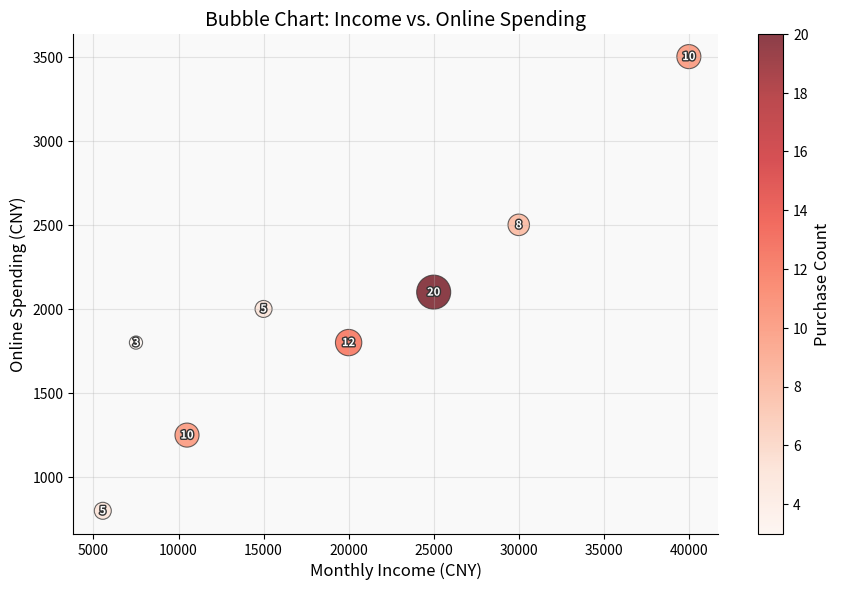
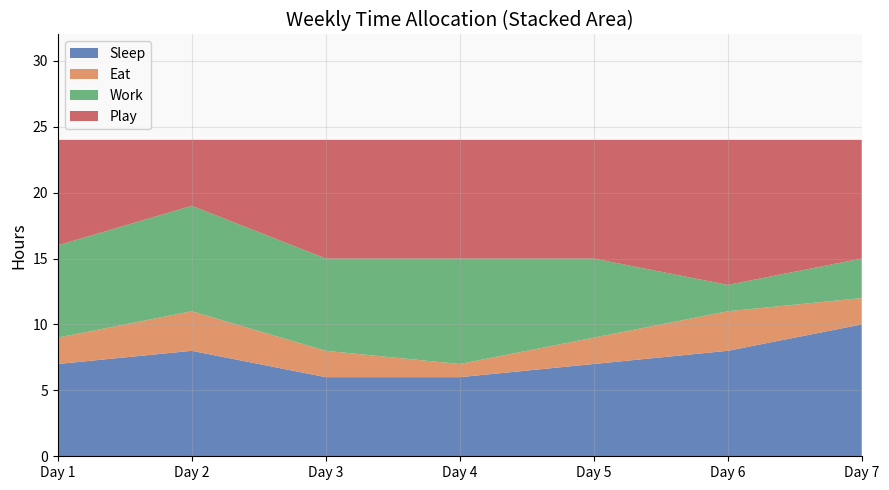
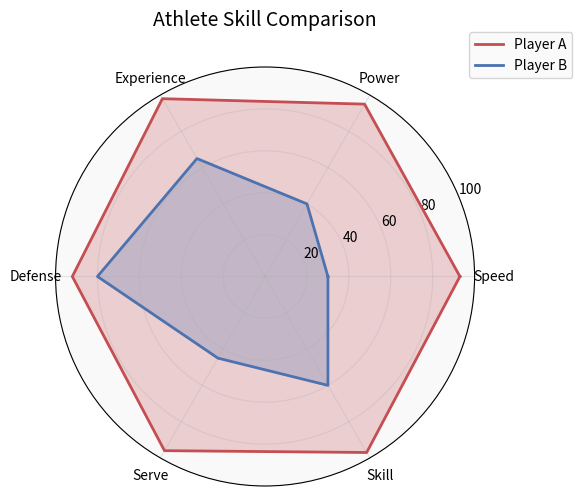
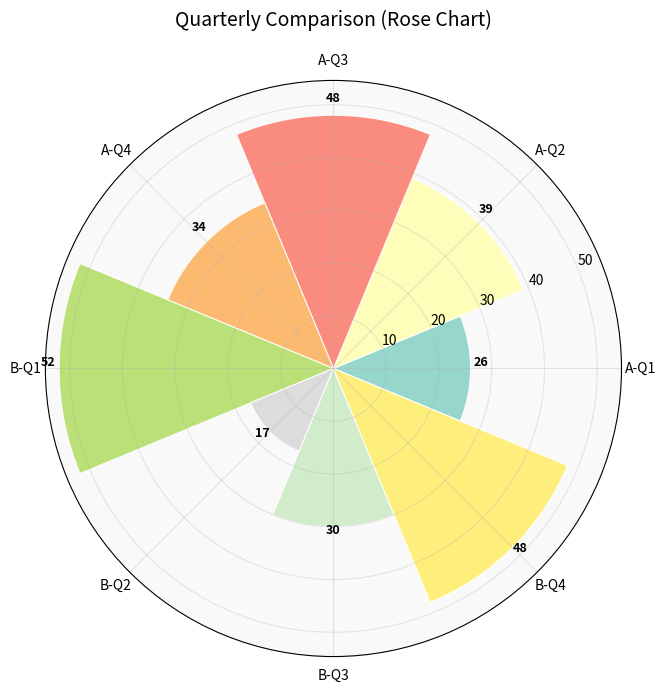
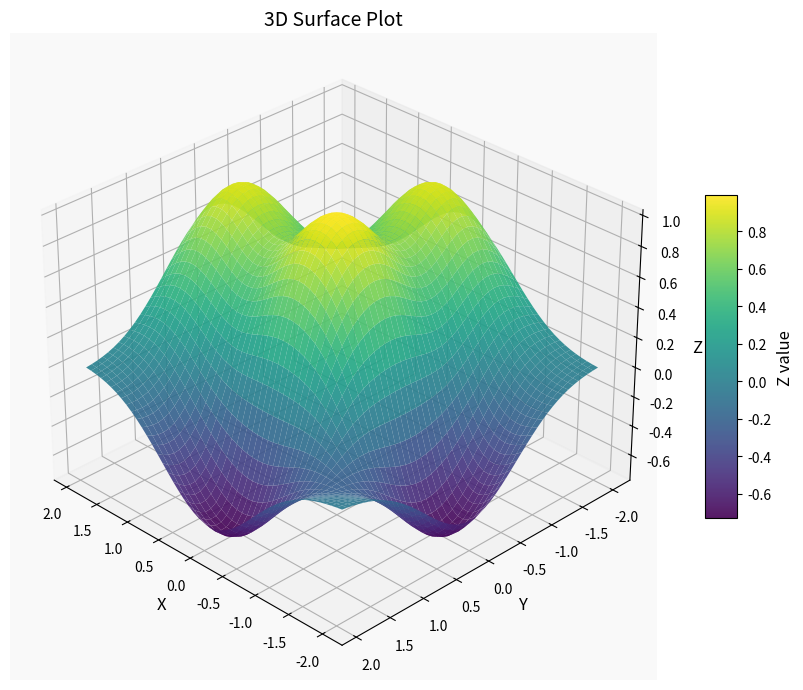
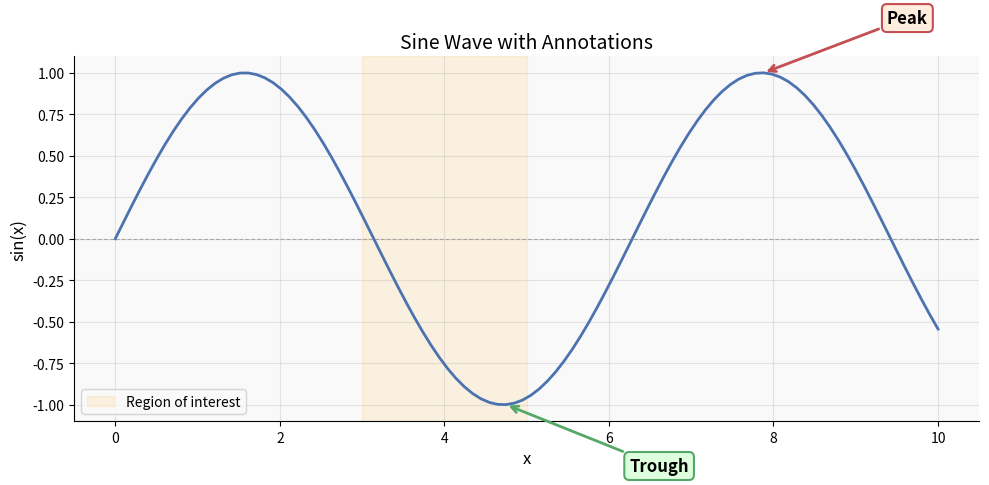
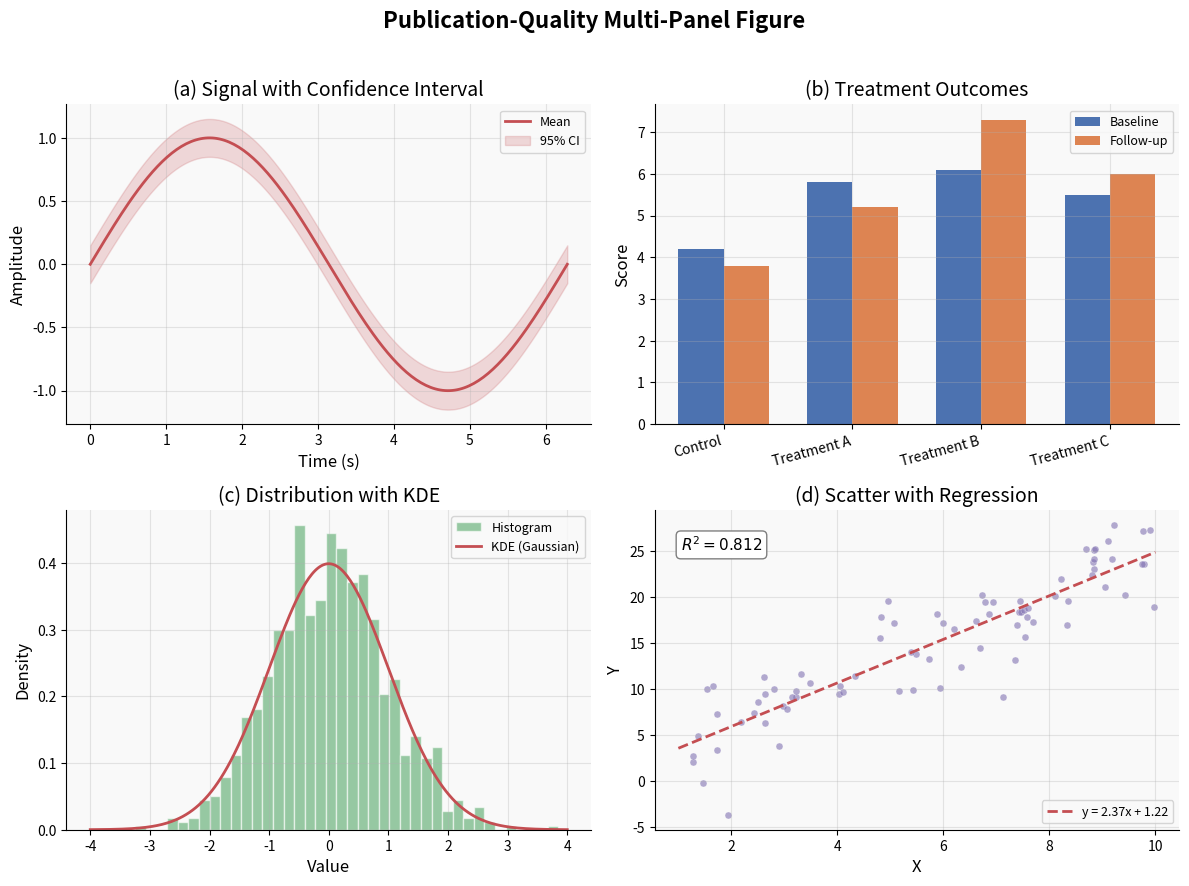
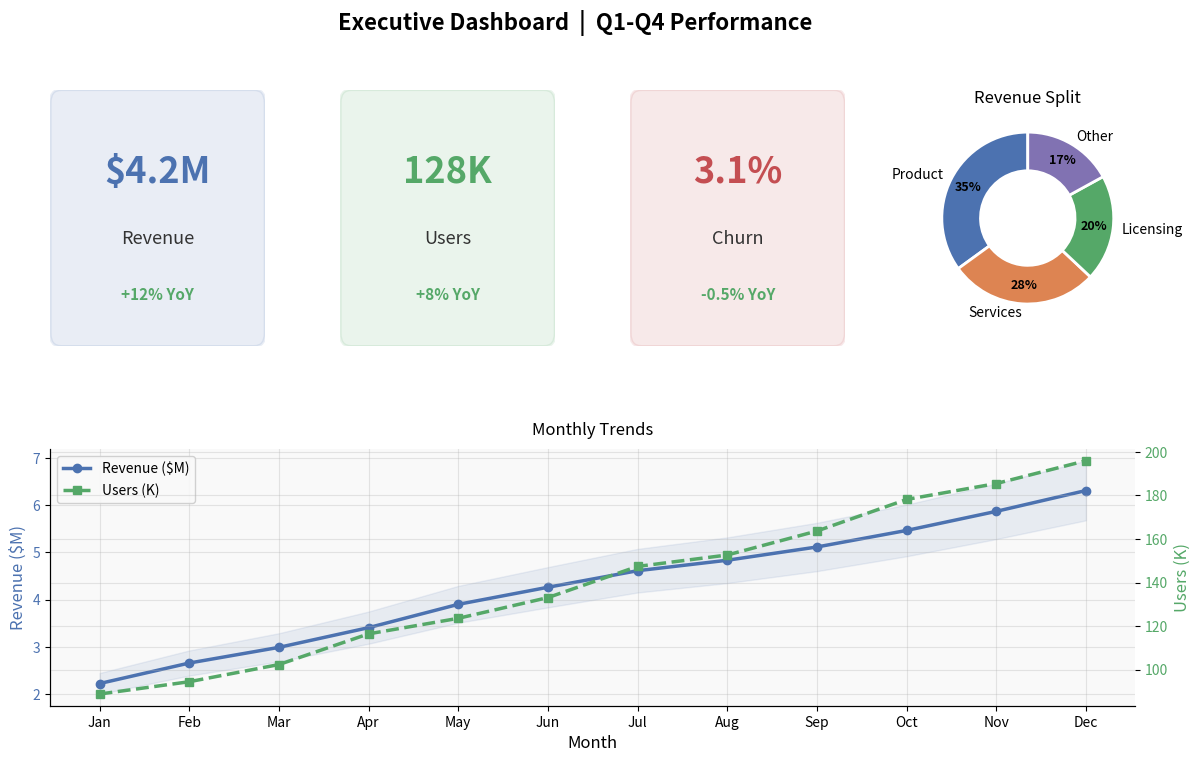
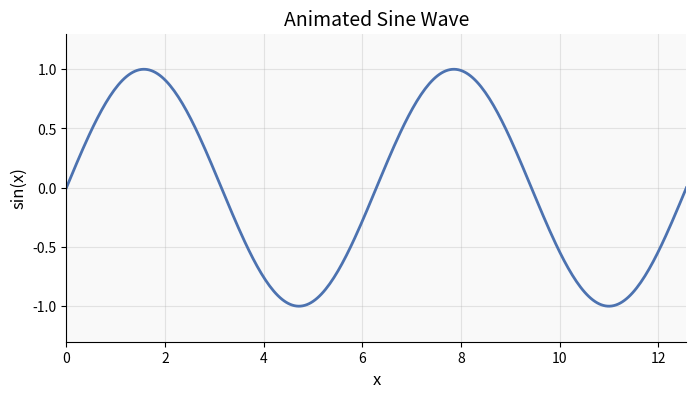
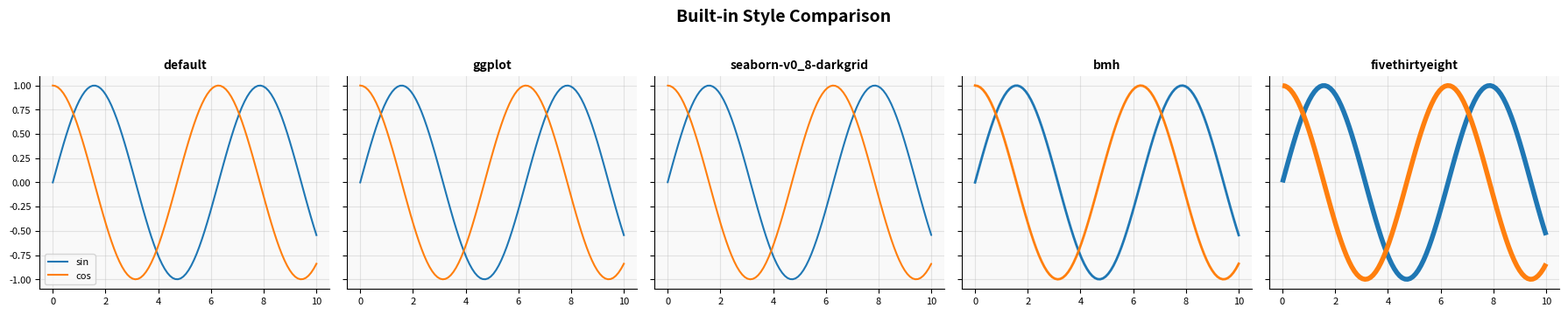

Source code (Python) for these figures, in order:
"""
Day 79 - Advanced Matplotlib: High-Level Statistical Charts
===========================================================

This module demonstrates advanced matplotlib techniques including:
- Bubble charts, area charts, radar charts, rose charts
- 3D surface plots
- Plot customization, annotations, and styles
- Animation support
- Enterprise-grade publication-quality figures
- Interactive dashboard layout

Usage:
    python 79_matplotlib_advanced.py

Requirements:
    pip install matplotlib numpy
"""

from __future__ import annotations

import warnings
from typing import Optional, Sequence

import matplotlib
import matplotlib.pyplot as plt
import matplotlib.animation as animation
import numpy as np
from matplotlib.gridspec import GridSpec
from matplotlib.patches import FancyBboxPatch
from matplotlib import patheffects

# ---------------------------------------------------------------------------
# Global style configuration
# ---------------------------------------------------------------------------

def configure_global_style() -> None:
    """Set up a clean, publication-ready global style."""
    plt.rcParams.update({
        "figure.figsize": (10, 6),
        "figure.dpi": 120,
        "axes.titlesize": 14,
        "axes.labelsize": 12,
        "xtick.labelsize": 10,
        "ytick.labelsize": 10,
        "legend.fontsize": 10,
        "font.family": "sans-serif",
        "axes.spines.top": False,
        "axes.spines.right": False,
        "axes.grid": True,
        "grid.alpha": 0.3,
        "axes.facecolor": "#f9f9f9",
        "figure.facecolor": "#ffffff",
    })


# ---------------------------------------------------------------------------
# 1. Bubble Chart
# ---------------------------------------------------------------------------

def demo_bubble_chart() -> None:
    """Visualize three-variable relationships with a bubble chart."""
    income = np.array([5550, 7500, 10500, 15000, 20000, 25000, 30000, 40000])
    outcome = np.array([800, 1800, 1250, 2000, 1800, 2100, 2500, 3500])
    nums = np.array([5, 3, 10, 5, 12, 20, 8, 10])

    fig, ax = plt.subplots(figsize=(9, 6))
    scatter = ax.scatter(
        income, outcome,
        s=nums * 30,
        c=nums,
        cmap="Reds",
        alpha=0.75,
        edgecolors="#333333",
        linewidths=0.8,
    )
    cbar = fig.colorbar(scatter, ax=ax, label="Purchase Count")
    ax.set_xlabel("Monthly Income (CNY)")
    ax.set_ylabel("Online Spending (CNY)")
    ax.set_title("Bubble Chart: Income vs. Online Spending")

    # Annotate each bubble with its count
    for inc, out, n in zip(income, outcome, nums):
        ax.annotate(str(n), (inc, out), ha="center", va="center", fontsize=8,
                    fontweight="bold", color="white",
                    path_effects=[patheffects.withStroke(linewidth=2, foreground="#333")])

    fig.tight_layout()
    fig.savefig("bubble_chart.png", dpi=150, bbox_inches="tight")
    plt.show()


# ---------------------------------------------------------------------------
# 2. Stacked Area Chart
# ---------------------------------------------------------------------------

def demo_area_chart() -> None:
    """Stacked area chart showing weekly time allocation."""
    days = np.arange(7)
    sleeping = [7, 8, 6, 6, 7, 8, 10]
    eating   = [2, 3, 2, 1, 2, 3, 2]
    working  = [7, 8, 7, 8, 6, 2, 3]
    playing  = [8, 5, 9, 9, 9, 11, 9]

    fig, ax = plt.subplots(figsize=(9, 5))
    ax.stackplot(
        days, sleeping, eating, working, playing,
        labels=["Sleep", "Eat", "Work", "Play"],
        colors=["#4c72b0", "#dd8452", "#55a868", "#c44e52"],
        alpha=0.85,
    )
    ax.set_xticks(days)
    ax.set_xticklabels([f"Day {d+1}" for d in days])
    ax.set_ylabel("Hours")
    ax.set_title("Weekly Time Allocation (Stacked Area)")
    ax.legend(loc="upper left", framealpha=0.9)
    ax.set_xlim(0, 6)
    ax.set_ylim(0, 32)

    fig.tight_layout()
    fig.savefig("stacked_area_chart.png", dpi=150, bbox_inches="tight")
    plt.show()


# ---------------------------------------------------------------------------
# 3. Radar Chart
# ---------------------------------------------------------------------------

def demo_radar_chart() -> None:
    """Compare two athletes across multiple skill dimensions."""
    labels = np.array(["Speed", "Power", "Experience", "Defense", "Serve", "Skill"])
    player_a = np.array([93, 95, 98, 92, 96, 97])
    player_b = np.array([30, 40, 65, 80, 45, 60])

    angles = np.linspace(0, 2 * np.pi, labels.size, endpoint=False).tolist()
    # Close the polygon
    player_a = np.append(player_a, player_a[0]).tolist()
    player_b = np.append(player_b, player_b[0]).tolist()
    angles += angles[:1]

    fig, ax = plt.subplots(figsize=(6, 6), subplot_kw=dict(polar=True))
    ax.fill(angles, player_a, color="#c44e52", alpha=0.25)
    ax.plot(angles, player_a, color="#c44e52", linewidth=2, label="Player A")
    ax.fill(angles, player_b, color="#4c72b0", alpha=0.25)
    ax.plot(angles, player_b, color="#4c72b0", linewidth=2, label="Player B")

    ax.set_thetagrids(np.degrees(angles[:-1]), labels)
    ax.set_ylim(0, 100)
    ax.set_title("Athlete Skill Comparison", y=1.08)
    ax.legend(loc="upper right", bbox_to_anchor=(1.25, 1.1))

    fig.tight_layout()
    fig.savefig("radar_chart.png", dpi=150, bbox_inches="tight")
    plt.show()


# ---------------------------------------------------------------------------
# 4. Rose (Nightingale) Chart
# ---------------------------------------------------------------------------

def demo_rose_chart() -> None:
    """Nightingale rose chart for cyclical categorical data."""
    np.random.seed(42)
    group1 = np.random.randint(20, 50, 4)
    group2 = np.random.randint(10, 60, 4)
    categories = [f"A-Q{i}" for i in range(1, 5)] + [f"B-Q{i}" for i in range(1, 5)]
    values = np.concatenate([group1, group2])

    theta = np.linspace(0, 2 * np.pi, len(categories), endpoint=False)
    width = 2 * np.pi / len(categories)
    colors = plt.cm.Set3(np.linspace(0, 1, len(categories)))

    fig, ax = plt.subplots(figsize=(7, 7), subplot_kw=dict(polar=True))
    bars = ax.bar(theta, values, width=width, color=colors, edgecolor="white",
                  linewidth=0.8, bottom=0, alpha=0.9)

    ax.set_thetagrids(np.degrees(theta), categories, fontsize=10)
    ax.set_title("Quarterly Comparison (Rose Chart)", y=1.08)

    # Add value labels on each petal
    for bar, val in zip(bars, values):
        angle = bar.get_x() + bar.get_width() / 2
        ax.text(angle, bar.get_height() + 2, str(val),
                ha="center", va="bottom", fontsize=9, fontweight="bold")

    fig.tight_layout()
    fig.savefig("rose_chart.png", dpi=150, bbox_inches="tight")
    plt.show()


# ---------------------------------------------------------------------------
# 5. 3D Surface Plot
# ---------------------------------------------------------------------------

def demo_3d_surface() -> None:
    """Render a 3D surface with colour mapping."""
    from mpl_toolkits.mplot3d import Axes3D  # noqa: F401

    x = np.arange(-2, 2, 0.08)
    y = np.arange(-2, 2, 0.08)
    x, y = np.meshgrid(x, y)
    z = (1 - y**5 + x**5) * np.exp(-x**2 - y**2)

    fig = plt.figure(figsize=(10, 7))
    ax = fig.add_subplot(111, projection="3d")
    surf = ax.plot_surface(x, y, z, cmap="viridis", edgecolor="none", alpha=0.9)
    fig.colorbar(surf, ax=ax, shrink=0.5, aspect=10, label="Z value")

    ax.set_xlabel("X")
    ax.set_ylabel("Y")
    ax.set_zlabel("Z")
    ax.set_title("3D Surface Plot")
    ax.view_init(elev=30, azim=135)

    fig.tight_layout()
    fig.savefig("3d_surface_chart.png", dpi=150, bbox_inches="tight")
    plt.show()


# ---------------------------------------------------------------------------
# 6. Advanced Annotations & Customization
# ---------------------------------------------------------------------------

def demo_annotations() -> None:
    """Showcase matplotlib annotation capabilities."""
    np.random.seed(0)
    x = np.linspace(0, 10, 100)
    y = np.sin(x)

    fig, ax = plt.subplots(figsize=(10, 5))
    ax.plot(x, y, color="#4c72b0", linewidth=2)

    # Mark the peak
    peak_idx = np.argmax(y)
    ax.annotate(
        "Peak",
        xy=(x[peak_idx], y[peak_idx]),
        xytext=(x[peak_idx] + 1.5, y[peak_idx] + 0.3),
        fontsize=12,
        fontweight="bold",
        arrowprops=dict(arrowstyle="->", color="#c44e52", lw=2),
        bbox=dict(boxstyle="round,pad=0.3", fc="#ffeedd", ec="#c44e52", lw=1.5),
    )

    # Mark the trough
    trough_idx = np.argmin(y)
    ax.annotate(
        "Trough",
        xy=(x[trough_idx], y[trough_idx]),
        xytext=(x[trough_idx] + 1.5, y[trough_idx] - 0.4),
        fontsize=12,
        fontweight="bold",
        arrowprops=dict(arrowstyle="->", color="#55a868", lw=2),
        bbox=dict(boxstyle="round,pad=0.3", fc="#ddffdd", ec="#55a868", lw=1.5),
    )

    # Horizontal reference line
    ax.axhline(y=0, color="grey", linestyle="--", linewidth=0.8, alpha=0.6)
    # Shaded region
    ax.axvspan(3, 5, alpha=0.1, color="orange", label="Region of interest")

    ax.set_title("Sine Wave with Annotations")
    ax.set_xlabel("x")
    ax.set_ylabel("sin(x)")
    ax.legend()

    fig.tight_layout()
    fig.savefig("annotations_demo.png", dpi=150, bbox_inches="tight")
    plt.show()


# ---------------------------------------------------------------------------
# 7. Publication-Quality Figure (Enterprise Example)
# ---------------------------------------------------------------------------

def demo_publication_figure() -> None:
    """
    Produce a publication-quality multi-panel figure suitable for
    journal submission, demonstrating subplots, shared axes, and
    consistent styling.
    """
    np.random.seed(42)

    fig, axes = plt.subplots(2, 2, figsize=(12, 9))
    fig.suptitle("Publication-Quality Multi-Panel Figure", fontsize=16, fontweight="bold", y=0.98)

    # Panel A - Line plot with confidence interval
    ax = axes[0, 0]
    t = np.linspace(0, 2 * np.pi, 200)
    mean = np.sin(t)
    std = 0.15
    ax.plot(t, mean, color="#c44e52", lw=2, label="Mean")
    ax.fill_between(t, mean - std, mean + std, color="#c44e52", alpha=0.2, label="95% CI")
    ax.set_title("(a) Signal with Confidence Interval")
    ax.set_xlabel("Time (s)")
    ax.set_ylabel("Amplitude")
    ax.legend(loc="upper right", fontsize=9)

    # Panel B - Grouped bar chart
    ax = axes[0, 1]
    categories = ["Control", "Treatment A", "Treatment B", "Treatment C"]
    group1 = [4.2, 5.8, 6.1, 5.5]
    group2 = [3.8, 5.2, 7.3, 6.0]
    x_pos = np.arange(len(categories))
    w = 0.35
    ax.bar(x_pos - w/2, group1, w, label="Baseline", color="#4c72b0")
    ax.bar(x_pos + w/2, group2, w, label="Follow-up", color="#dd8452")
    ax.set_xticks(x_pos)
    ax.set_xticklabels(categories, rotation=15, ha="right")
    ax.set_title("(b) Treatment Outcomes")
    ax.set_ylabel("Score")
    ax.legend(fontsize=9)

    # Panel C - Histogram with KDE overlay
    ax = axes[1, 0]
    data = np.random.normal(0, 1, 1000)
    ax.hist(data, bins=40, density=True, alpha=0.6, color="#55a868", edgecolor="white", label="Histogram")
    # Simple KDE via numpy
    from numpy import exp, sqrt, pi
    kde_x = np.linspace(-4, 4, 300)
    kde_y = (1 / sqrt(2 * pi)) * exp(-0.5 * kde_x**2)
    ax.plot(kde_x, kde_y, color="#c44e52", lw=2, label="KDE (Gaussian)")
    ax.set_title("(c) Distribution with KDE")
    ax.set_xlabel("Value")
    ax.set_ylabel("Density")
    ax.legend(fontsize=9)

    # Panel D - Scatter with regression line
    ax = axes[1, 1]
    x_sc = np.random.uniform(1, 10, 80)
    y_sc = 2.5 * x_sc + np.random.normal(0, 3, 80)
    ax.scatter(x_sc, y_sc, s=25, alpha=0.6, color="#8172b2", edgecolor="white", linewidths=0.3)
    # Linear fit
    coeffs = np.polyfit(x_sc, y_sc, 1)
    fit_x = np.linspace(1, 10, 100)
    fit_y = np.polyval(coeffs, fit_x)
    ax.plot(fit_x, fit_y, color="#c44e52", lw=2, linestyle="--",
            label=f"y = {coeffs[0]:.2f}x + {coeffs[1]:.2f}")
    r_sq = 1 - np.sum((y_sc - np.polyval(coeffs, x_sc))**2) / np.sum((y_sc - y_sc.mean())**2)
    ax.text(0.05, 0.92, f"$R^2 = {r_sq:.3f}$", transform=ax.transAxes, fontsize=11,
            verticalalignment="top", bbox=dict(boxstyle="round", fc="white", ec="grey"))
    ax.set_title("(d) Scatter with Regression")
    ax.set_xlabel("X")
    ax.set_ylabel("Y")
    ax.legend(fontsize=9, loc="lower right")

    fig.tight_layout(rect=[0, 0, 1, 0.96])
    fig.savefig("publication_figure.png", dpi=300, bbox_inches="tight")
    plt.show()


# ---------------------------------------------------------------------------
# 8. Interactive Dashboard Layout (Enterprise Example)
# ---------------------------------------------------------------------------

def demo_dashboard_layout() -> None:
    """
    Build a dashboard-style layout using GridSpec, combining KPI cards,
    time-series, and a donut chart into a single canvas.
    """
    np.random.seed(7)
    fig = plt.figure(figsize=(14, 8))
    gs = GridSpec(2, 4, figure=fig, hspace=0.4, wspace=0.35)
    fig.suptitle("Executive Dashboard  |  Q1-Q4 Performance", fontsize=16, fontweight="bold")

    # --- KPI Cards (top row, first 3) ---
    kpi_data = [
        ("Revenue", "$4.2M", "+12%", "#4c72b0"),
        ("Users", "128K", "+8%", "#55a868"),
        ("Churn", "3.1%", "-0.5%", "#c44e52"),
    ]
    for i, (title, value, delta, color) in enumerate(kpi_data):
        ax = fig.add_subplot(gs[0, i])
        ax.set_xlim(0, 1)
        ax.set_ylim(0, 1)
        ax.axis("off")
        # Card background
        card = FancyBboxPatch((0.05, 0.05), 0.9, 0.9, boxstyle="round,pad=0.05",
                              facecolor=color, alpha=0.12, edgecolor=color, linewidth=2)
        ax.add_patch(card)
        ax.text(0.5, 0.68, value, ha="center", va="center", fontsize=26, fontweight="bold", color=color)
        ax.text(0.5, 0.42, title, ha="center", va="center", fontsize=13, color="#333")
        delta_color = "#55a868" if delta.startswith("+") or delta.startswith("-0") else "#c44e52"
        ax.text(0.5, 0.2, delta + " YoY", ha="center", va="center", fontsize=11,
                color=delta_color, fontweight="bold")

    # --- Donut chart (top-right) ---
    ax_donut = fig.add_subplot(gs[0, 3])
    segments = [35, 28, 20, 17]
    segment_labels = ["Product", "Services", "Licensing", "Other"]
    segment_colors = ["#4c72b0", "#dd8452", "#55a868", "#8172b2"]
    wedges, texts, autotexts = ax_donut.pie(
        segments, labels=segment_labels, colors=segment_colors,
        autopct="%1.0f%%", startangle=90, pctdistance=0.78,
        wedgeprops=dict(width=0.45, edgecolor="white", linewidth=2),
    )
    for txt in autotexts:
        txt.set_fontsize(9)
        txt.set_fontweight("bold")
    ax_donut.set_title("Revenue Split", fontsize=12)

    # --- Time-series chart (bottom, spans full width) ---
    ax_ts = fig.add_subplot(gs[1, :])
    months = np.arange(1, 13)
    rev = np.cumsum(np.random.uniform(0.2, 0.5, 12)) + 2
    users = np.cumsum(np.random.uniform(5, 15, 12)) + 80

    ln1 = ax_ts.plot(months, rev, color="#4c72b0", lw=2.5, marker="o", markersize=6, label="Revenue ($M)")
    ax_ts.fill_between(months, rev * 0.9, rev * 1.1, color="#4c72b0", alpha=0.1)
    ax_ts.set_xlabel("Month")
    ax_ts.set_ylabel("Revenue ($M)", color="#4c72b0")
    ax_ts.tick_params(axis="y", labelcolor="#4c72b0")

    ax_ts2 = ax_ts.twinx()
    ln2 = ax_ts2.plot(months, users, color="#55a868", lw=2.5, marker="s", markersize=6, linestyle="--", label="Users (K)")
    ax_ts2.set_ylabel("Users (K)", color="#55a868")
    ax_ts2.tick_params(axis="y", labelcolor="#55a868")

    # Combined legend
    lines = ln1 + ln2
    labels = [l.get_label() for l in lines]
    ax_ts.legend(lines, labels, loc="upper left", fontsize=10, framealpha=0.9)
    ax_ts.set_xticks(months)
    ax_ts.set_xticklabels(["Jan", "Feb", "Mar", "Apr", "May", "Jun",
                           "Jul", "Aug", "Sep", "Oct", "Nov", "Dec"])
    ax_ts.set_title("Monthly Trends", fontsize=12, pad=10)

    fig.savefig("dashboard_layout.png", dpi=200, bbox_inches="tight")
    plt.show()


# ---------------------------------------------------------------------------
# 9. Animation Example
# ---------------------------------------------------------------------------

def demo_animation() -> None:
    """
    Animate a growing sine wave. Requires a matplotlib backend that
    supports animation (e.g. TkAgg, Qt5Agg).
    """
    fig, ax = plt.subplots(figsize=(8, 4))
    x = np.linspace(0, 4 * np.pi, 300)
    line, = ax.plot([], [], color="#4c72b0", lw=2)
    ax.set_xlim(0, 4 * np.pi)
    ax.set_ylim(-1.3, 1.3)
    ax.set_title("Animated Sine Wave")
    ax.set_xlabel("x")
    ax.set_ylabel("sin(x)")

    def init() -> list:
        line.set_data([], [])
        return [line]

    def animate(frame: int) -> list:
        end = int(frame * 4)
        line.set_data(x[:end], np.sin(x[:end]))
        return [line]

    anim = animation.FuncAnimation(
        fig, animate, init_func=init, frames=80, interval=40, blit=True,
    )

    # Save as GIF if Pillow is available, otherwise just show
    try:
        anim.save("animated_sine.gif", writer="pillow", fps=25)
        print("Animation saved to animated_sine.gif")
    except Exception:
        print("Pillow not installed; displaying animation in window instead.")

    plt.show()


# ---------------------------------------------------------------------------
# 10. Style Gallery
# ---------------------------------------------------------------------------

def demo_style_gallery() -> None:
    """Compare several built-in matplotlib styles side by side."""
    styles = ["default", "ggplot", "seaborn-v0_8-darkgrid", "bmh", "fivethirtyeight"]
    x = np.linspace(0, 10, 100)

    fig, axes = plt.subplots(1, len(styles), figsize=(18, 3.5), sharey=True)
    for ax, style_name in zip(axes, styles):
        with plt.style.context(style_name):
            ax.plot(x, np.sin(x), label="sin")
            ax.plot(x, np.cos(x), label="cos")
            ax.set_title(style_name, fontsize=10, fontweight="bold")
            ax.tick_params(labelsize=8)

    axes[0].legend(fontsize=8)
    fig.suptitle("Built-in Style Comparison", fontsize=14, fontweight="bold", y=1.02)
    fig.tight_layout()
    fig.savefig("style_gallery.png", dpi=150, bbox_inches="tight")
    plt.show()


# ---------------------------------------------------------------------------
# Main entry point
# ---------------------------------------------------------------------------

def main() -> None:
    """Run all demonstrations sequentially."""
    configure_global_style()

    demos: list[tuple[str, object]] = [
        ("Bubble Chart",             demo_bubble_chart),
        ("Stacked Area Chart",       demo_area_chart),
        ("Radar Chart",              demo_radar_chart),
        ("Rose Chart",               demo_rose_chart),
        ("3D Surface Plot",          demo_3d_surface),
        ("Annotations & Customization", demo_annotations),
        ("Publication Figure",       demo_publication_figure),
        ("Dashboard Layout",         demo_dashboard_layout),
        ("Animation",                demo_animation),
        ("Style Gallery",            demo_style_gallery),
    ]

    for name, func in demos:
        print(f"\n{'='*60}")
        print(f"  Running: {name}")
        print(f"{'='*60}")
        try:
            func()  # type: ignore[operator]
        except Exception as exc:
            warnings.warn(f"[{name}] failed: {exc}", stacklevel=2)


if __name__ == "__main__":
    main()
